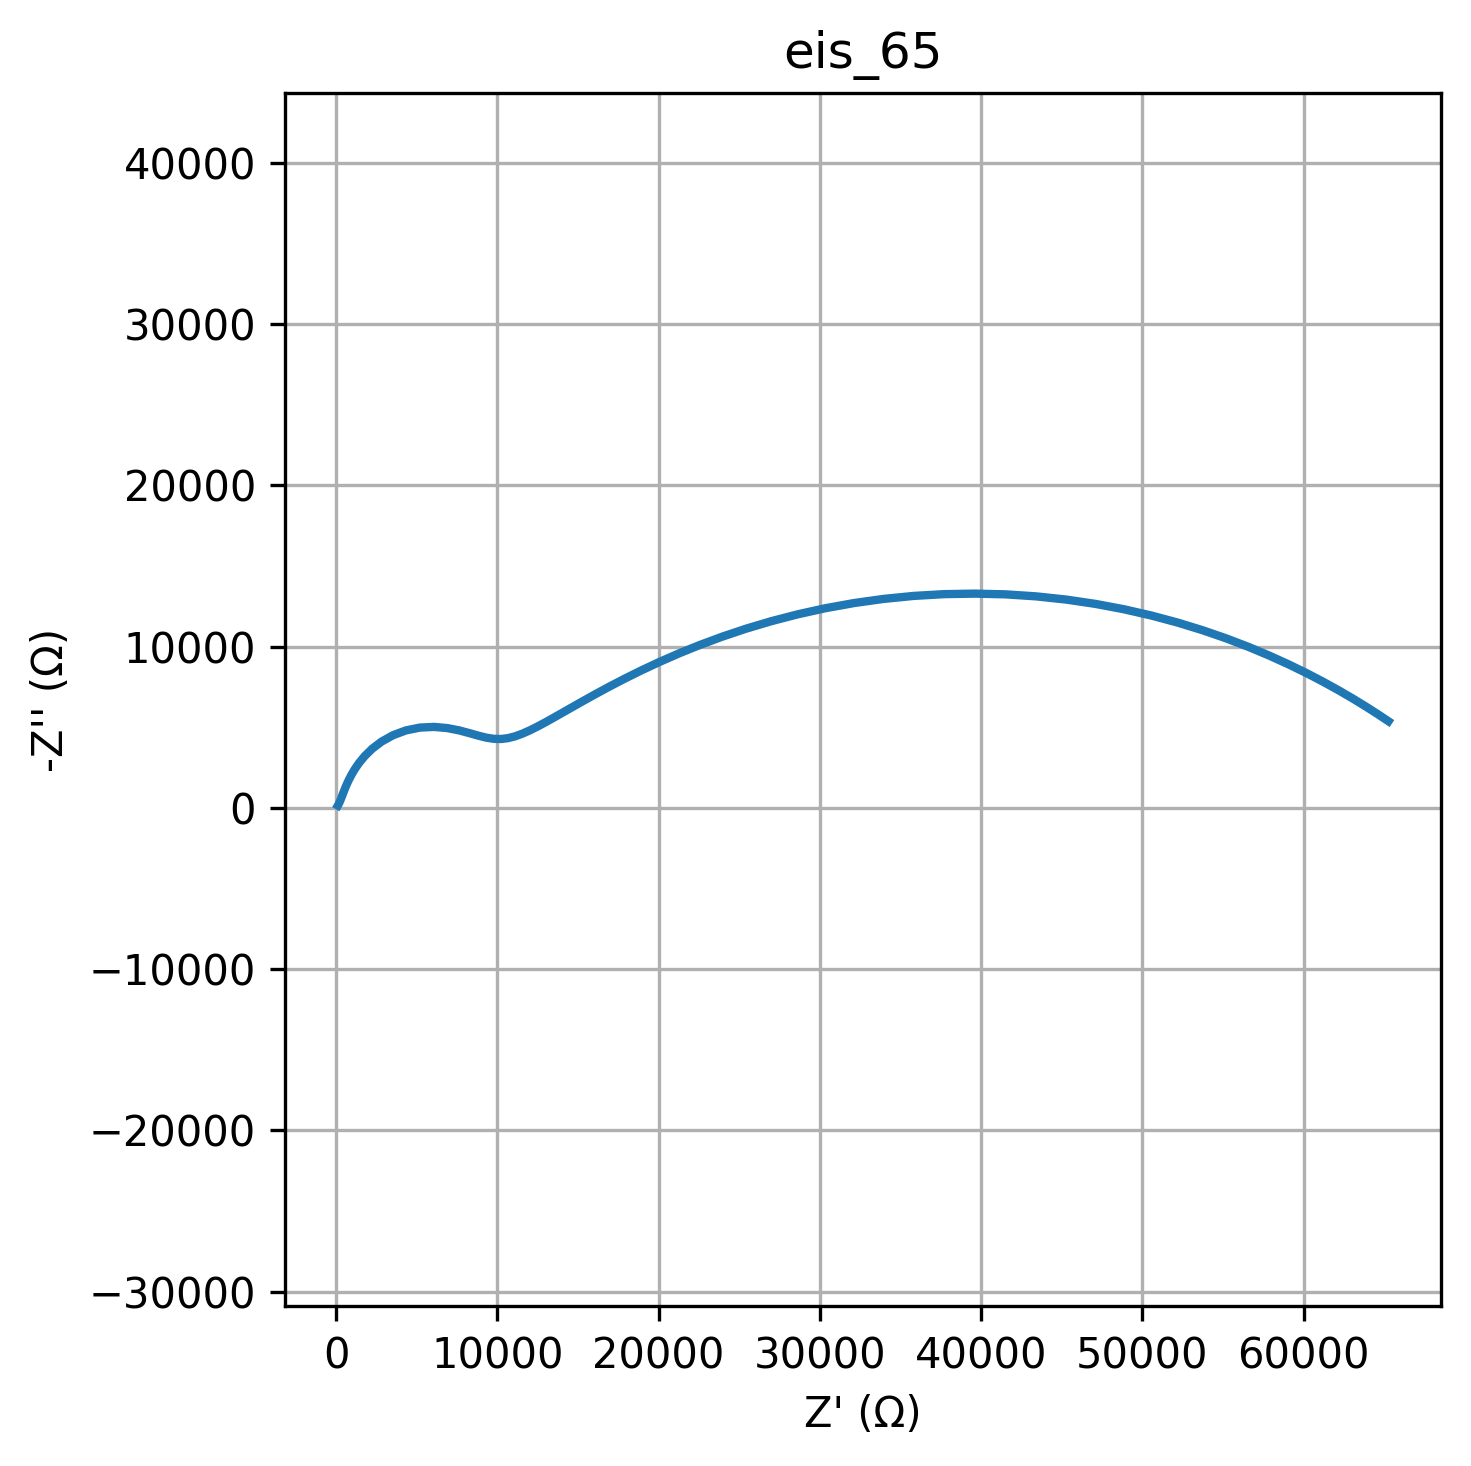

Values plotted in this chart, from the file beside it:
freq, Z_real, Z_imag
0.01, 65262, -5368
0.01226, 64592, -5814
0.01504, 63858, -6283
0.01844, 63056, -6773
0.02262, 62182, -7283
0.02774, 61230, -7808
0.03401, 60199, -8346
0.04171, 59083, -8890
0.05115, 57882, -9436
0.06273, 56592, -9976
0.07693, 55214, -10503
0.09434, 53750, -11009
0.1157, 52201, -11485
0.1419, 50572, -11923
0.174, 48871, -12312
0.2134, 47104, -12645
0.2617, 45283, -12915
0.3209, 43418, -13114
0.3935, 41524, -13239
0.4826, 39614, -13285
0.5918, 37704, -13253
0.7257, 35806, -13142
0.89, 33937, -12955
1.091, 32109, -12699
1.338, 30334, -12378
1.641, 28623, -12000
2.013, 26984, -11575
2.468, 25423, -11110
3.027, 23947, -10616
3.712, 22557, -10101
4.552, 21255, -9574
5.583, 20041, -9043
6.846, 18913, -8515
8.396, 17869, -7998
10.3, 16906, -7497
12.63, 16020, -7018
15.48, 15206, -6564
18.99, 14460, -6141
23.29, 13776, -5751
28.56, 13149, -5399
35.02, 12574, -5087
42.94, 12045, -4820
52.66, 11554, -4601
64.58, 11094, -4434
79.2, 10655, -4322
97.13, 10226, -4270
119.1, 9793, -4278
146.1, 9338, -4347
179.1, 8840, -4469
219.7, 8277, -4630
269.4, 7630, -4802
330.4, 6889, -4947
405.1, 6066, -5019
496.8, 5195, -4977
609.3, 4328, -4802
747.2, 3520, -4501
916.3, 2816, -4107
1124, 2233, -3663
1378, 1772, -3210
1690, 1416, -2778
... 20 more rows
